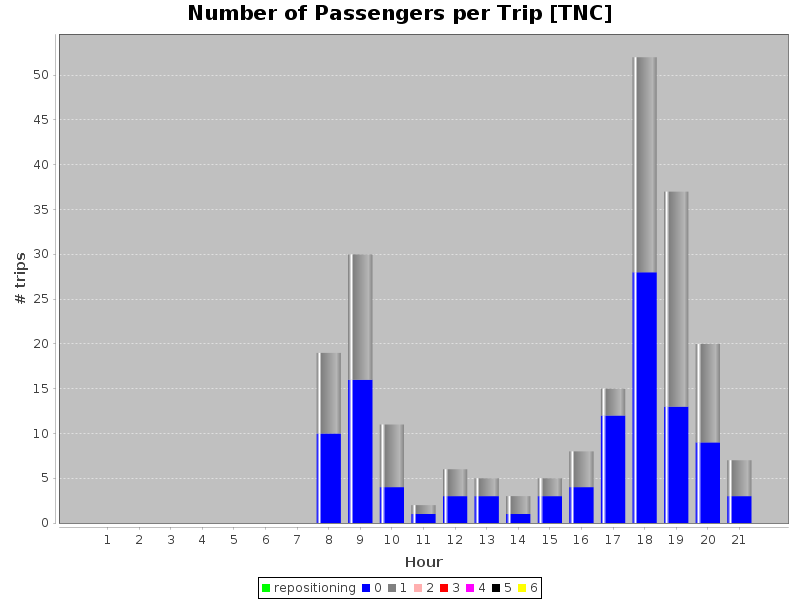

The file beside this chart, header and first rows:
hours, repositioning, 0, 1, 2, 3, 4, 5, 6
1, 0.0, 0.0, 0.0, 0.0, 0.0, 0.0, 0.0, 0.0
2, 0.0, 0.0, 0.0, 0.0, 0.0, 0.0, 0.0, 0.0
3, 0.0, 0.0, 0.0, 0.0, 0.0, 0.0, 0.0, 0.0
4, 0.0, 0.0, 0.0, 0.0, 0.0, 0.0, 0.0, 0.0
5, 0.0, 0.0, 0.0, 0.0, 0.0, 0.0, 0.0, 0.0
6, 0.0, 0.0, 0.0, 0.0, 0.0, 0.0, 0.0, 0.0
7, 0.0, 0.0, 0.0, 0.0, 0.0, 0.0, 0.0, 0.0
8, 0.0, 10.0, 9.0, 0.0, 0.0, 0.0, 0.0, 0.0
9, 0.0, 16.0, 14.0, 0.0, 0.0, 0.0, 0.0, 0.0
10, 0.0, 4.0, 7.0, 0.0, 0.0, 0.0, 0.0, 0.0
11, 0.0, 1.0, 1.0, 0.0, 0.0, 0.0, 0.0, 0.0
12, 0.0, 3.0, 3.0, 0.0, 0.0, 0.0, 0.0, 0.0
13, 0.0, 3.0, 2.0, 0.0, 0.0, 0.0, 0.0, 0.0
14, 0.0, 1.0, 2.0, 0.0, 0.0, 0.0, 0.0, 0.0
15, 0.0, 3.0, 2.0, 0.0, 0.0, 0.0, 0.0, 0.0
16, 0.0, 4.0, 4.0, 0.0, 0.0, 0.0, 0.0, 0.0
17, 0.0, 12.0, 3.0, 0.0, 0.0, 0.0, 0.0, 0.0
18, 0.0, 28.0, 24.0, 0.0, 0.0, 0.0, 0.0, 0.0
19, 0.0, 13.0, 24.0, 0.0, 0.0, 0.0, 0.0, 0.0
20, 0.0, 9.0, 11.0, 0.0, 0.0, 0.0, 0.0, 0.0
21, 0.0, 3.0, 4.0, 0.0, 0.0, 0.0, 0.0, 0.0
